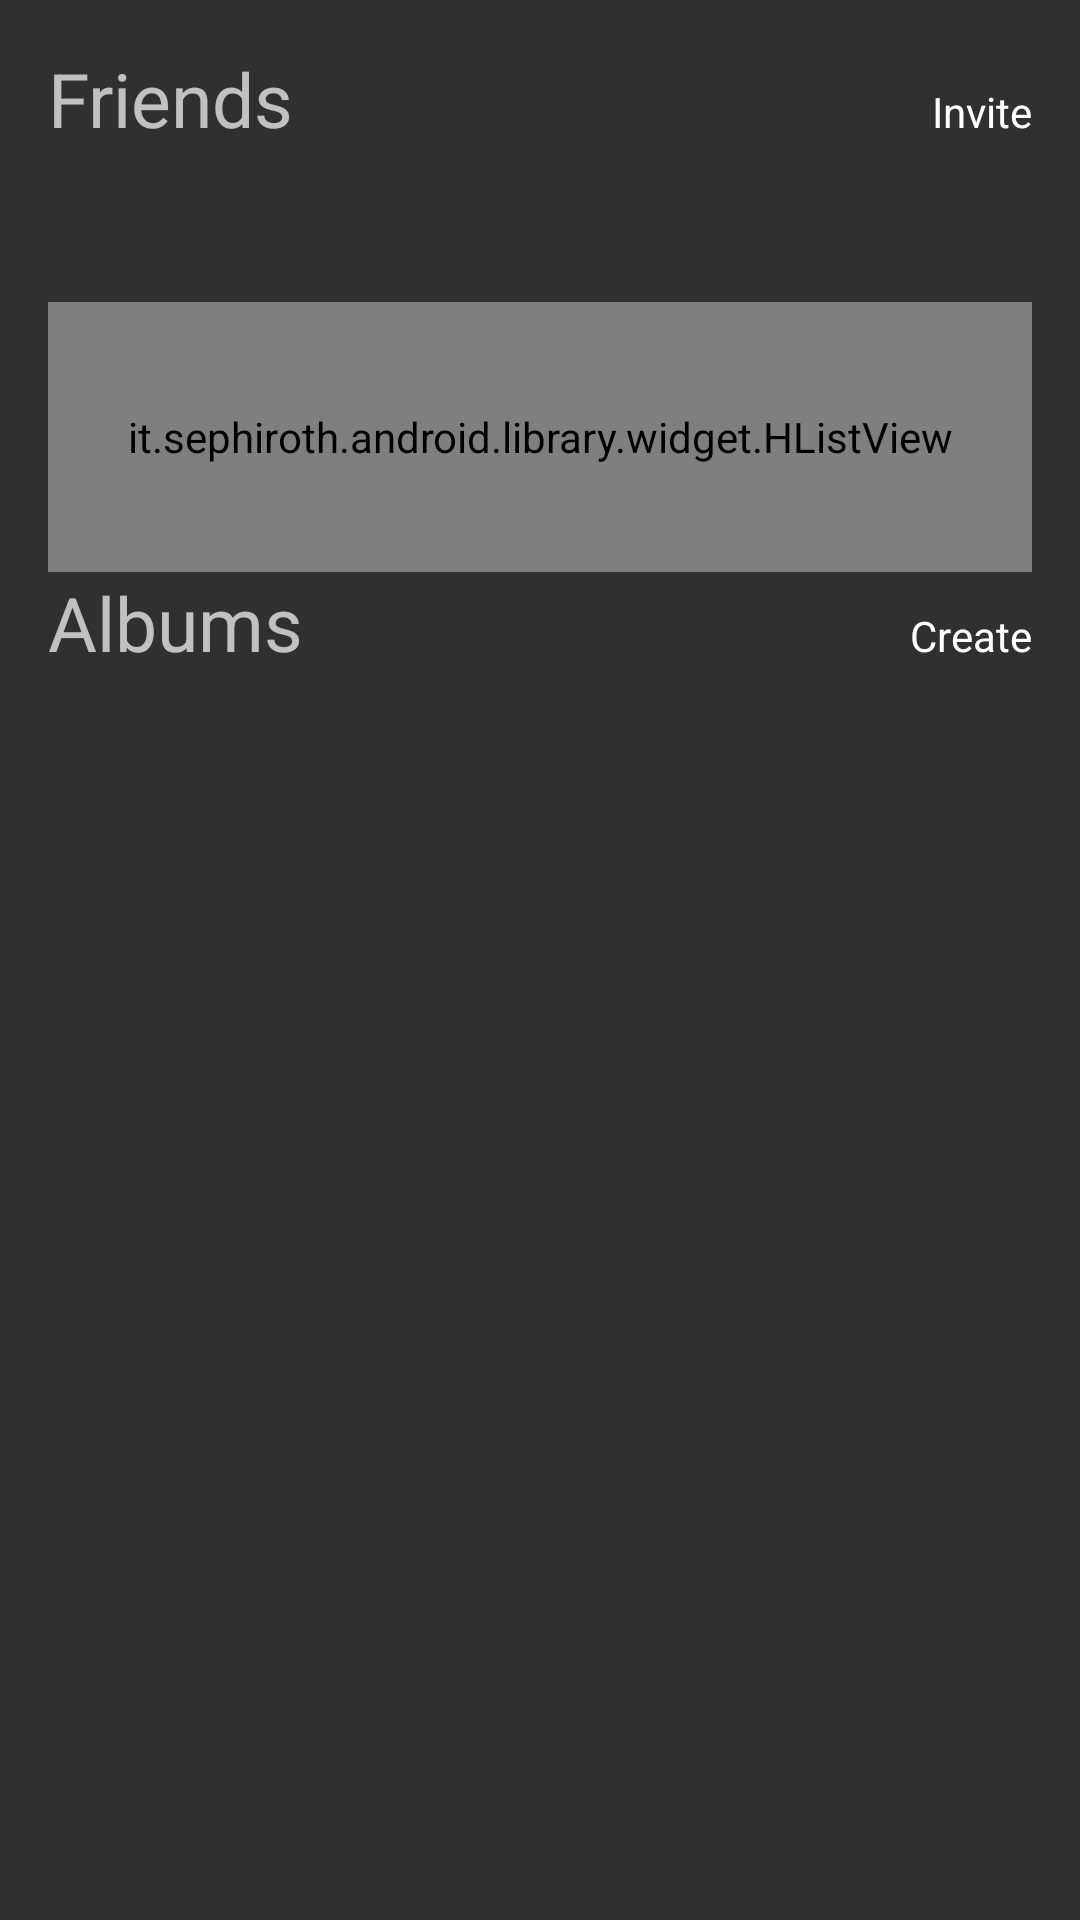

Write the Android layout XML for this screen, with the resource values it uses.
<!-- AndroidManifest.xml: application theme AppTheme -->
<!-- res/layout/activity_group_detail_view.xml -->
<?xml version="1.0" encoding="utf-8"?>
<LinearLayout xmlns:android="http://schemas.android.com/apk/res/android"
    xmlns:tools="http://schemas.android.com/tools"
    android:layout_width="match_parent"
    android:layout_height="match_parent"
    android:paddingBottom="@dimen/activity_vertical_margin"
    android:paddingLeft="@dimen/activity_horizontal_margin"
    android:paddingRight="@dimen/activity_horizontal_margin"
    android:paddingTop="@dimen/activity_vertical_margin"
    android:orientation="vertical"
    tools:context="com.jeff_fennell.capstone.GroupDetailView"
    android:weightSum="1">
    <LinearLayout
        android:layout_width="match_parent"
        android:layout_height="wrap_content"
        android:orientation="vertical">
        <LinearLayout
            android:layout_width="match_parent"
            android:layout_height="wrap_content"
            android:orientation="horizontal">
            <TextView
                android:layout_width="0dp"
                android:layout_height="wrap_content"
                android:text="@string/members_in_group"
                android:textIsSelectable="false"
                android:textSize="25sp"
                android:id="@+id/group_detail_name"
                android:layout_weight="1"/>
            <Button
                android:layout_width="wrap_content"
                android:layout_height="wrap_content"
                android:id="@+id/invite_member_button"
                android:text="@string/invite_friends_button"
                android:onClick="openInviteDialog"/>
        </LinearLayout>
        <TextView
            android:layout_width="match_parent"
            android:layout_height="wrap_content"
            android:id="@+id/group_empty_message"
            android:visibility="invisible"
            android:text="@string/group_empty_message"
            android:layout_marginTop="@dimen/activity_vertical_margin"
            android:layout_marginBottom="@dimen/activity_vertical_margin"/>
        <it.sephiroth.android.library.widget.HListView
            android:layout_width="match_parent"
            android:layout_height="90dp"
            android:id="@+id/members_in_group"
            android:layout_weight="0">
        </it.sephiroth.android.library.widget.HListView>
        <LinearLayout
            android:layout_width="match_parent"
            android:layout_height="wrap_content"
            android:orientation="horizontal">
            <TextView
                android:layout_width="0dp"
                android:layout_height="wrap_content"
                android:text="@string/albums"
                android:textIsSelectable="false"
                android:textSize="25sp"
                android:id="@+id/group_albums"
                android:layout_weight="1"/>
            <Button
                android:layout_width="wrap_content"
                android:layout_height="wrap_content"
                android:id="@+id/new_album_button"
                android:text="@string/new_album_button_text"
                android:onClick="openCreateAlbumDialog"/>
        </LinearLayout>
    </LinearLayout>
    <TextView
        android:layout_width="wrap_content"
        android:layout_height="wrap_content"
        android:id="@+id/no_albums_message"
        android:layout_marginTop="@dimen/name_margin"
        android:text="@string/no_album_create"
        android:visibility="gone"/>
    <GridView
        android:layout_width="match_parent"
        android:layout_height="match_parent"
        android:numColumns="2"
        android:id="@+id/album_list">
    </GridView>
</LinearLayout>
<!-- resources referenced by this layout -->
<resources>
  <dimen name="activity_horizontal_margin">16dp</dimen>
  <dimen name="activity_vertical_margin">16dp</dimen>
  <dimen name="name_margin">10dp</dimen>
  <string name="albums">Albums</string>
  <string name="group_empty_message">There are no friends in this group. Invite some!</string>
  <string name="invite_friends_button">Invite</string>
  <string name="members_in_group">Friends</string>
  <string name="new_album_button_text">Create</string>
  <string name="no_album_create">There are no albums yet. Tap create to make one!</string>
  <style name="AppTheme" parent="ThemeOverlay.AppCompat.Dark.ActionBar">
          
          <item name="colorPrimary">@color/colorPrimary</item>
          <item name="colorPrimaryDark">@color/colorPrimaryDark</item>
          <item name="colorAccent">@color/colorAccent</item>
      </style>
  <color name="colorPrimary">#3F51B5</color>
  <color name="colorPrimaryDark">#303F9F</color>
  <color name="colorAccent">#80deea</color>
</resources>
